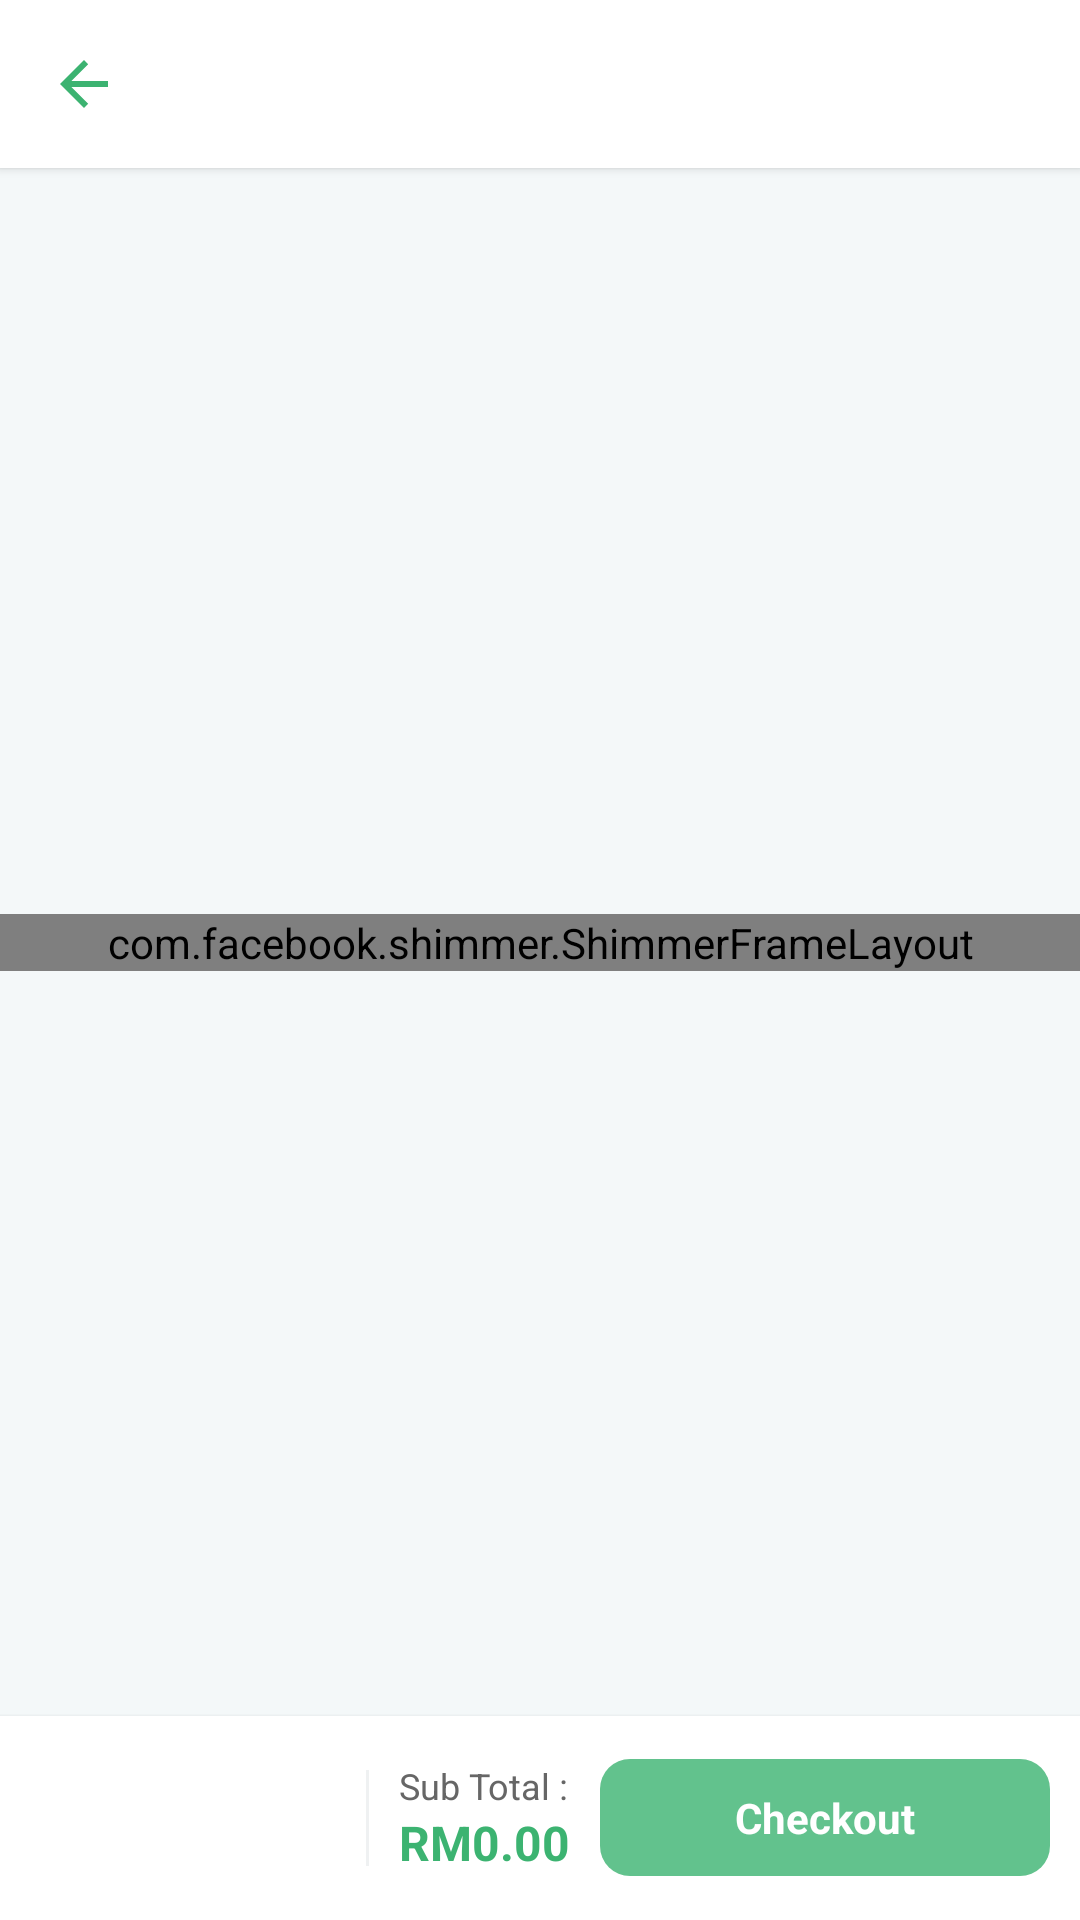

Here is an Android app screen rendered from its layout file. Give the layout XML and the strings, colors and styles it references.
<!-- AndroidManifest.xml: application theme Theme.Mobileproject -->
<!-- res/layout/activity_shopping_cart.xml -->
<?xml version="1.0" encoding="utf-8"?>
<androidx.constraintlayout.widget.ConstraintLayout xmlns:android="http://schemas.android.com/apk/res/android"
    xmlns:app="http://schemas.android.com/apk/res-auto"
    xmlns:tools="http://schemas.android.com/tools"
    android:layout_width="match_parent"
    android:layout_height="match_parent"
    android:background="@color/background"
    tools:context=".ShoppingCart">
    <include
        android:id="@+id/toolbar"
        layout="@layout/toolbar_with_back_navigation"
        android:layout_width="match_parent"
        android:layout_height="wrap_content"
        app:layout_constraintEnd_toEndOf="parent"
        app:layout_constraintStart_toStartOf="parent"
        app:layout_constraintTop_toTopOf="parent" />


    <com.facebook.shimmer.ShimmerFrameLayout
        android:id="@+id/cart_shimmer"
        android:layout_width="0dp"
        android:layout_height="wrap_content"
        app:layout_constraintBottom_toTopOf="@id/total"
        app:layout_constraintEnd_toEndOf="parent"
        app:layout_constraintStart_toStartOf="parent"
        app:layout_constraintTop_toBottomOf="@+id/toolbar"
        app:shimmer_base_alpha="1"
        app:shimmer_highlight_alpha="0">

        <androidx.constraintlayout.widget.ConstraintLayout
            android:layout_width="match_parent"
            android:layout_height="wrap_content"
            android:background="@color/background"
            android:orientation="vertical">

            <include
                android:id="@+id/st"
                layout="@layout/shimmer_cart"
                android:layout_width="0dp"
                android:layout_height="wrap_content"
                app:layout_constraintEnd_toEndOf="parent"
                app:layout_constraintStart_toStartOf="parent"
                app:layout_constraintTop_toTopOf="parent" />

            <include
                android:id="@+id/include"
                layout="@layout/shimmer_cart"
                android:layout_width="0dp"
                android:layout_height="wrap_content"
                app:layout_constraintTop_toBottomOf="@id/st" />


        </androidx.constraintlayout.widget.ConstraintLayout>

    </com.facebook.shimmer.ShimmerFrameLayout>

    <androidx.constraintlayout.widget.ConstraintLayout
        android:id="@+id/layEmptyCart"
        android:visibility="gone"
        android:layout_width="wrap_content"
        android:layout_height="wrap_content"
        app:layout_constraintBottom_toTopOf="@+id/total"
        app:layout_constraintEnd_toEndOf="parent"
        app:layout_constraintStart_toStartOf="parent"
        app:layout_constraintTop_toBottomOf="@+id/toolbar" >

        <ImageView
            android:id="@+id/imageView8"
            android:layout_width="130dp"
            android:layout_height="130dp"
            android:src="@drawable/ic_baseline_shopping_cart_24"
            app:layout_constraintEnd_toEndOf="parent"
            app:layout_constraintStart_toStartOf="parent"
            app:layout_constraintTop_toTopOf="parent"
            app:tint="@color/font3" />

        <TextView
            android:layout_width="wrap_content"
            android:layout_height="wrap_content"
            android:text="Your shopping cart is empty...\nAdd to cart now!"
            android:textColor="@color/font3"
            android:textSize="20sp"
            android:gravity="center"
            android:layout_marginHorizontal="50dp"
            android:textStyle="bold"
            app:layout_constraintEnd_toEndOf="parent"
            app:layout_constraintStart_toStartOf="parent"
            app:layout_constraintTop_toBottomOf="@+id/imageView8" />

    </androidx.constraintlayout.widget.ConstraintLayout>


    <androidx.recyclerview.widget.RecyclerView
        android:id="@+id/recyclerView"
        android:layout_width="match_parent"
        android:layout_height="0dp"
        app:layout_constraintBottom_toTopOf="@+id/total"
        app:layout_constraintEnd_toEndOf="parent"
        app:layout_constraintStart_toStartOf="parent"
        app:layout_constraintTop_toBottomOf="@+id/toolbar" />

    <androidx.constraintlayout.widget.ConstraintLayout
        android:id="@+id/total"
        android:layout_width="match_parent"
        android:layout_height="wrap_content"
        android:background="@color/white"
        android:elevation="2dp"
        android:padding="@dimen/marginTopBot"
        app:layout_constraintBottom_toBottomOf="parent"
        app:layout_constraintEnd_toEndOf="parent"
        app:layout_constraintStart_toStartOf="parent">

        <LinearLayout
            android:layout_width="match_parent"
            android:layout_height="wrap_content"
            android:gravity="center"
            android:orientation="horizontal"
            app:layout_constraintBottom_toBottomOf="parent"
            app:layout_constraintEnd_toEndOf="parent"
            app:layout_constraintStart_toStartOf="parent"
            app:layout_constraintTop_toTopOf="parent">

            <CheckBox
                android:id="@+id/selectAll"
                android:layout_width="0dp"
                android:layout_height="wrap_content"
                android:visibility="invisible"
                android:layout_weight="1"
                android:text="Select All"
                android:textColor="@color/font4"
                app:layout_constraintBottom_toBottomOf="parent"
                app:layout_constraintStart_toStartOf="parent"

                />

            <View
                android:id="@+id/vector_8"
                android:layout_width="1dp"
                android:layout_height="match_parent"
                android:layout_gravity="center"
                android:layout_marginVertical="8dp"
                android:background="@color/seperatorColor" />

            <LinearLayout
                android:layout_width="wrap_content"
                android:layout_height="wrap_content"
                android:orientation="vertical"
                android:paddingStart="@dimen/marginTopBot"
                android:paddingEnd="@dimen/marginTopBot">

                <TextView
                    android:layout_width="wrap_content"
                    android:layout_height="wrap_content"
                    android:layout_weight="1"
                    android:text="Sub Total :"
                    android:textColor="@color/font4"
                    android:textSize="@dimen/smallestTextSize" />

                <TextView
                    android:id="@+id/tvTotalPrice"
                    android:layout_width="wrap_content"
                    android:layout_height="wrap_content"
                    android:layout_weight="1"
                    android:text="RM0.00"
                    android:textColor="@color/colorPrimary"
                    android:textSize="16sp"
                    android:textStyle="bold" />


            </LinearLayout>


            <TextView
                android:id="@+id/btnCheckout"
                android:layout_width="150dp"
                android:layout_height="wrap_content"
                android:layout_gravity="center"
                android:background="@drawable/rectangle_rounded_10_ripple"
                android:backgroundTint="@color/colorPrimary"
                android:clickable="true"
                android:focusable="true"
                android:gravity="center"
                android:paddingTop="10dp"
                android:paddingBottom="10dp"
                android:text="Checkout"
                android:textColor="@color/white"
                android:alpha="0.8"
                android:enabled="false"
                android:textStyle="bold"
                app:layout_constraintBottom_toBottomOf="parent"
                app:layout_constraintEnd_toEndOf="parent"
                app:layout_constraintTop_toTopOf="parent" />

        </LinearLayout>


    </androidx.constraintlayout.widget.ConstraintLayout>

</androidx.constraintlayout.widget.ConstraintLayout>
<!-- res/layout/toolbar_with_back_navigation.xml (included above) -->
<?xml version="1.0" encoding="utf-8"?>
<com.google.android.material.appbar.MaterialToolbar android:id="@+id/toolbar"
    xmlns:android="http://schemas.android.com/apk/res/android"
    android:layout_width="match_parent"
    android:layout_height="wrap_content"
    android:background="@color/White"
    app:navigationIcon="?attr/homeAsUpIndicator"
    xmlns:app="http://schemas.android.com/apk/res-auto"
    app:titleTextColor="@color/colorPrimary"
    android:elevation="2dp"
    android:theme="@style/MyThemeOverlay_Toolbar"
    xmlns:tools="http://schemas.android.com/tools">

</com.google.android.material.appbar.MaterialToolbar>
<!-- res/layout/shimmer_cart.xml (included above) -->
<?xml version="1.0" encoding="utf-8"?>
<androidx.constraintlayout.widget.ConstraintLayout xmlns:android="http://schemas.android.com/apk/res/android"
    android:layout_width="match_parent"
    android:layout_height="wrap_content"
    android:layout_marginTop="2.5dp"
    android:layout_marginBottom="2.5dp"
    xmlns:app="http://schemas.android.com/apk/res-auto">

    <ImageView
        android:layout_width="wrap_content"
        android:layout_height="wrap_content"
        android:src="@drawable/ic_shimmer_cart"
        app:layout_constraintBottom_toBottomOf="parent"
        app:layout_constraintEnd_toEndOf="parent"
        app:layout_constraintStart_toStartOf="parent"
        app:layout_constraintTop_toTopOf="parent" />

   



</androidx.constraintlayout.widget.ConstraintLayout>
<!-- resources referenced by this layout -->
<resources>
  <color name="White">#FFFFFF</color>
  <color name="background">#F4F8F9</color>
  <color name="colorPrimary">#3CB371</color>
  <color name="font3">#B1B8BE</color>
  <color name="font4">#666666</color>
  <color name="seperatorColor">#EFF1F2</color>
  <color name="shimmer">#EDEFEF</color>
  <color name="white">#FFFFFFFF</color>
  <dimen name="marginTopBot">10dp</dimen>
  <dimen name="smallestTextSize">12sp</dimen>
  <!-- drawable ic_shimmer_cart: vector/xml drawable (drawable, 2644 chars, omitted) -->
  <!-- drawable rectangle_rounded_10_ripple (drawable) -->
  <?xml version="1.0" encoding="utf-8"?>
  <ripple xmlns:android="http://schemas.android.com/apk/res/android"
      xmlns:tools="http://schemas.android.com/tools"
      android:color="@color/black20"
      tools:targetApi="lollipop">
      <item>
          <selector>
              <item>
                  <shape android:shape="rectangle">
  
                      <solid android:color="@android:color/holo_red_dark" />
                      <corners android:radius="10dp" />
  
                  </shape>
              </item>
          </selector>
  
      </item>
  
  
  </ripple>
  <style name="MyThemeOverlay_Toolbar" parent="ThemeOverlay.MaterialComponents.Toolbar.Primary">
          
          <item name="colorOnPrimary">@color/colorPrimary</item>
      </style>
  <style name="Theme.Mobileproject" parent="Theme.MaterialComponents.DayNight.DarkActionBar">
          
          <item name="colorPrimary">@color/colorPrimary</item>
          <item name="colorPrimaryDark">@color/colorPrimaryDark</item>
          <item name="colorAccent">@color/colorAccent</item>
          
          <item name="colorSecondary">@color/colorPrimary</item>
          <item name="colorSecondaryVariant">@color/colorPrimaryDark</item>
          <item name="colorOnSecondary">@color/colorAccent</item>
          
          <item name="android:statusBarColor" tools:targetApi="l">@color/colorPrimaryDark</item>
          
  
      </style>
  <color name="black20">#33000000</color>
  <color name="colorPrimaryDark">#3CB371</color>
  <color name="colorAccent">#4CAF50</color>
</resources>
